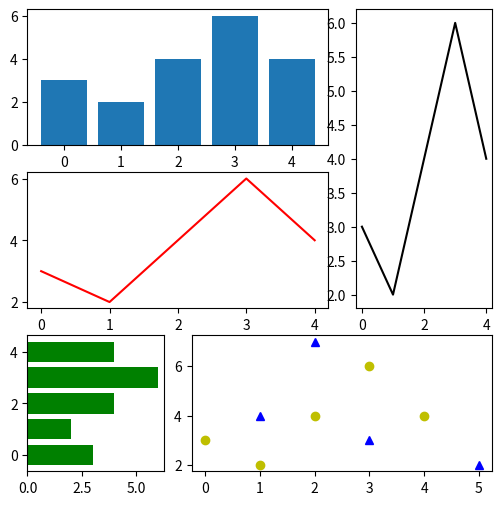

Recreate this plot in Python.
import numpy as neska
import matplotlib.pyplot as nsk

gs = nsk.GridSpec(3,3)
fig = nsk.figure(figsize=(6,6))
x1 = neska.array([1,3,2,5])
y1 = neska.array([4,3,7,2])
x2 = neska.arange(5)
y2 = neska.array([3,2,4,6,4])
s1 = fig.add_subplot(gs[1,:2])
s1.plot(x2,y2,'r')
s2 = fig.add_subplot(gs[0,:2])
s2.bar(x2,y2)
s3 = fig.add_subplot(gs[2,0])
s3.barh(x2,y2,color='g')
s4 = fig.add_subplot(gs[:2,2])
s4.plot(x2,y2,'k')
s5 = fig.add_subplot(gs[2,1:])
s5.plot(x1,y1,'b^',x2,y2,'yo')
nsk.show()
